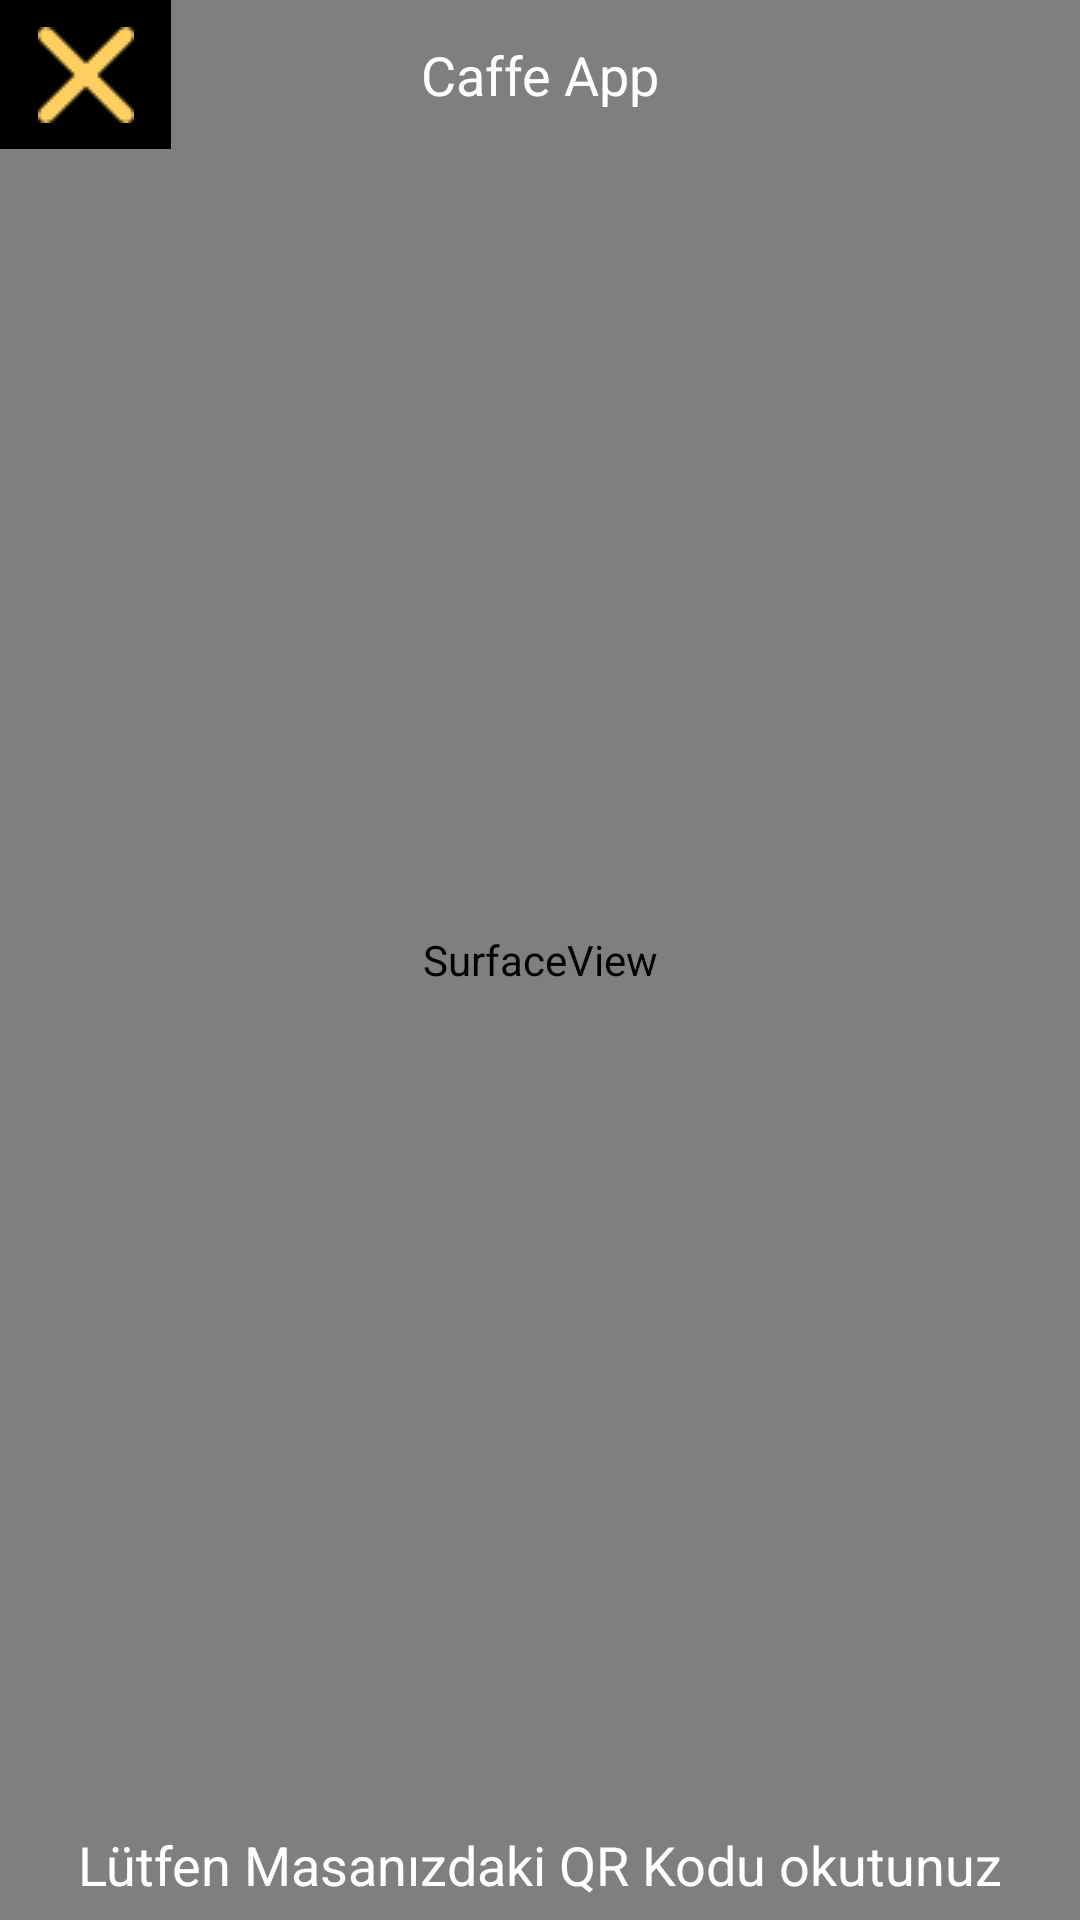

Write the Android layout XML for this screen, with the resource values it uses.
<!-- AndroidManifest.xml: activity theme Theme.AppCompat.NoActionBar -->
<!-- res/layout/qrcode.xml -->
<?xml version="1.0" encoding="utf-8"?>
<RelativeLayout xmlns:android="http://schemas.android.com/apk/res/android"
    xmlns:app="http://schemas.android.com/apk/res-auto"
    xmlns:tools="http://schemas.android.com/tools"
    android:layout_width="match_parent"
    android:layout_height="match_parent"
    tools:context=".QrCodeActivity">

    <SurfaceView
        android:id="@+id/camerapreview"
        android:layout_width="match_parent"
        android:layout_height="match_parent"
        android:layout_alignParentStart="true"
        android:layout_alignParentTop="true"
        android:layout_marginStart="0dp" />

    <TextView
        android:id="@+id/textView3"
        android:layout_width="match_parent"
        android:layout_height="50dp"
        android:layout_alignBottom="@+id/button"
        android:layout_alignParentStart="true"
        android:layout_alignParentEnd="true"
        android:layout_marginStart="0dp"
        android:layout_marginEnd="0dp"
        android:layout_marginBottom="0dp"
        android:background="@color/common_google_signin_btn_text_light_pressed"
        android:gravity="center"
        android:text="Caffe App"
        android:textColor="@android:color/white"
        android:textSize="18sp" />

    <TextView
        android:id="@+id/textView"
        android:layout_width="match_parent"
        android:layout_height="37dp"
        android:layout_alignParentStart="true"
        android:layout_alignParentBottom="true"
        android:layout_marginStart="0dp"
        android:background="@color/common_google_signin_btn_text_light_pressed"
        android:gravity="center"
        android:text="Lütfen Masanızdaki QR Kodu okutunuz"
        android:textColor="@android:color/white"
        android:textSize="18sp" />

    <ImageButton
        android:id="@+id/button"
        android:layout_width="57dp"
        android:layout_height="50dp"
        android:layout_above="@+id/camerapreview"
        android:layout_alignParentStart="true"
        android:layout_alignParentTop="true"
        android:layout_marginStart="0dp"
        android:layout_marginTop="0dp"
        android:layout_marginBottom="-50dp"
        android:background="@android:color/black"
        android:contentDescription="TODO"
        android:onClick="geri"
        app:srcCompat="@drawable/cancelm"
        tools:ignore="OnClick" />


</RelativeLayout>
<!-- resources referenced by this layout -->
<resources>
  <!-- drawable cancelm: png bitmap (drawable, 509 bytes) -->
</resources>
